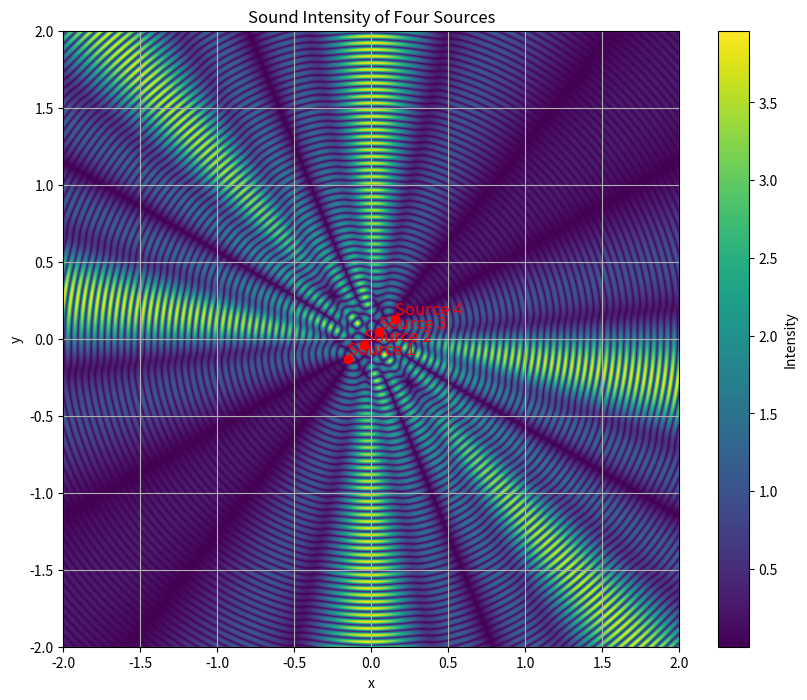

This chart was generated by the following Python code:
# -*- coding: utf-8 -*-
"""
Created on Sun Jun  4 08:41:25 2023

[redacted]
"""

import numpy as np
import matplotlib.pyplot as plt
from scipy.optimize import fsolve

T = 25
v = 4000
V = 331.6 + T * 0.6
l_guess = 0.06
theta_guess = 40

def equations(vars):
    l, theta = vars
    m1 = 1
    m2 = 1
    eq1 = l * np.sin(np.radians(theta)) - m1 * V / 2000 / 2
    eq2 = l * np.sin(np.radians(60 - theta)) - m2 * V / v / 2  
    return [eq1, eq2]

l, theta = fsolve(equations, (l_guess, theta_guess))

x = np.linspace(-2, 2, 1000)
y = np.linspace(-2, 2, 1000)
x, y = np.meshgrid(x, y)

theta_rad = np.radians(theta)

# modify the sources' position to be on the line inclined by theta
sources = [
    (l * np.cos(theta_rad) * i, l * np.sin(theta_rad) * i) for i in [-1.5, -0.5, 0.5, 1.5]
]

intensity = np.zeros_like(x)

for sx, sy in sources:
    r = np.sqrt((x - sx)**2 + (y - sy)**2)
    phi = 2 * np.pi * r * v / V
    intensity += np.sin(phi)

intensity = np.abs(intensity)

plt.figure(figsize=(10,8))
plt.imshow(intensity, extent=(-2, 2, -2, 2), origin='lower')
plt.colorbar(label='Intensity')
plt.title('Sound Intensity of Four Sources')
plt.xlabel('x')
plt.ylabel('y')

for i, (sx, sy) in enumerate(sources, start=1):
    plt.scatter(sx, sy, color='red')
    plt.text(sx, sy, f'Source {i}', color='red', fontsize=12, verticalalignment='bottom')

plt.grid(True)
plt.show()
